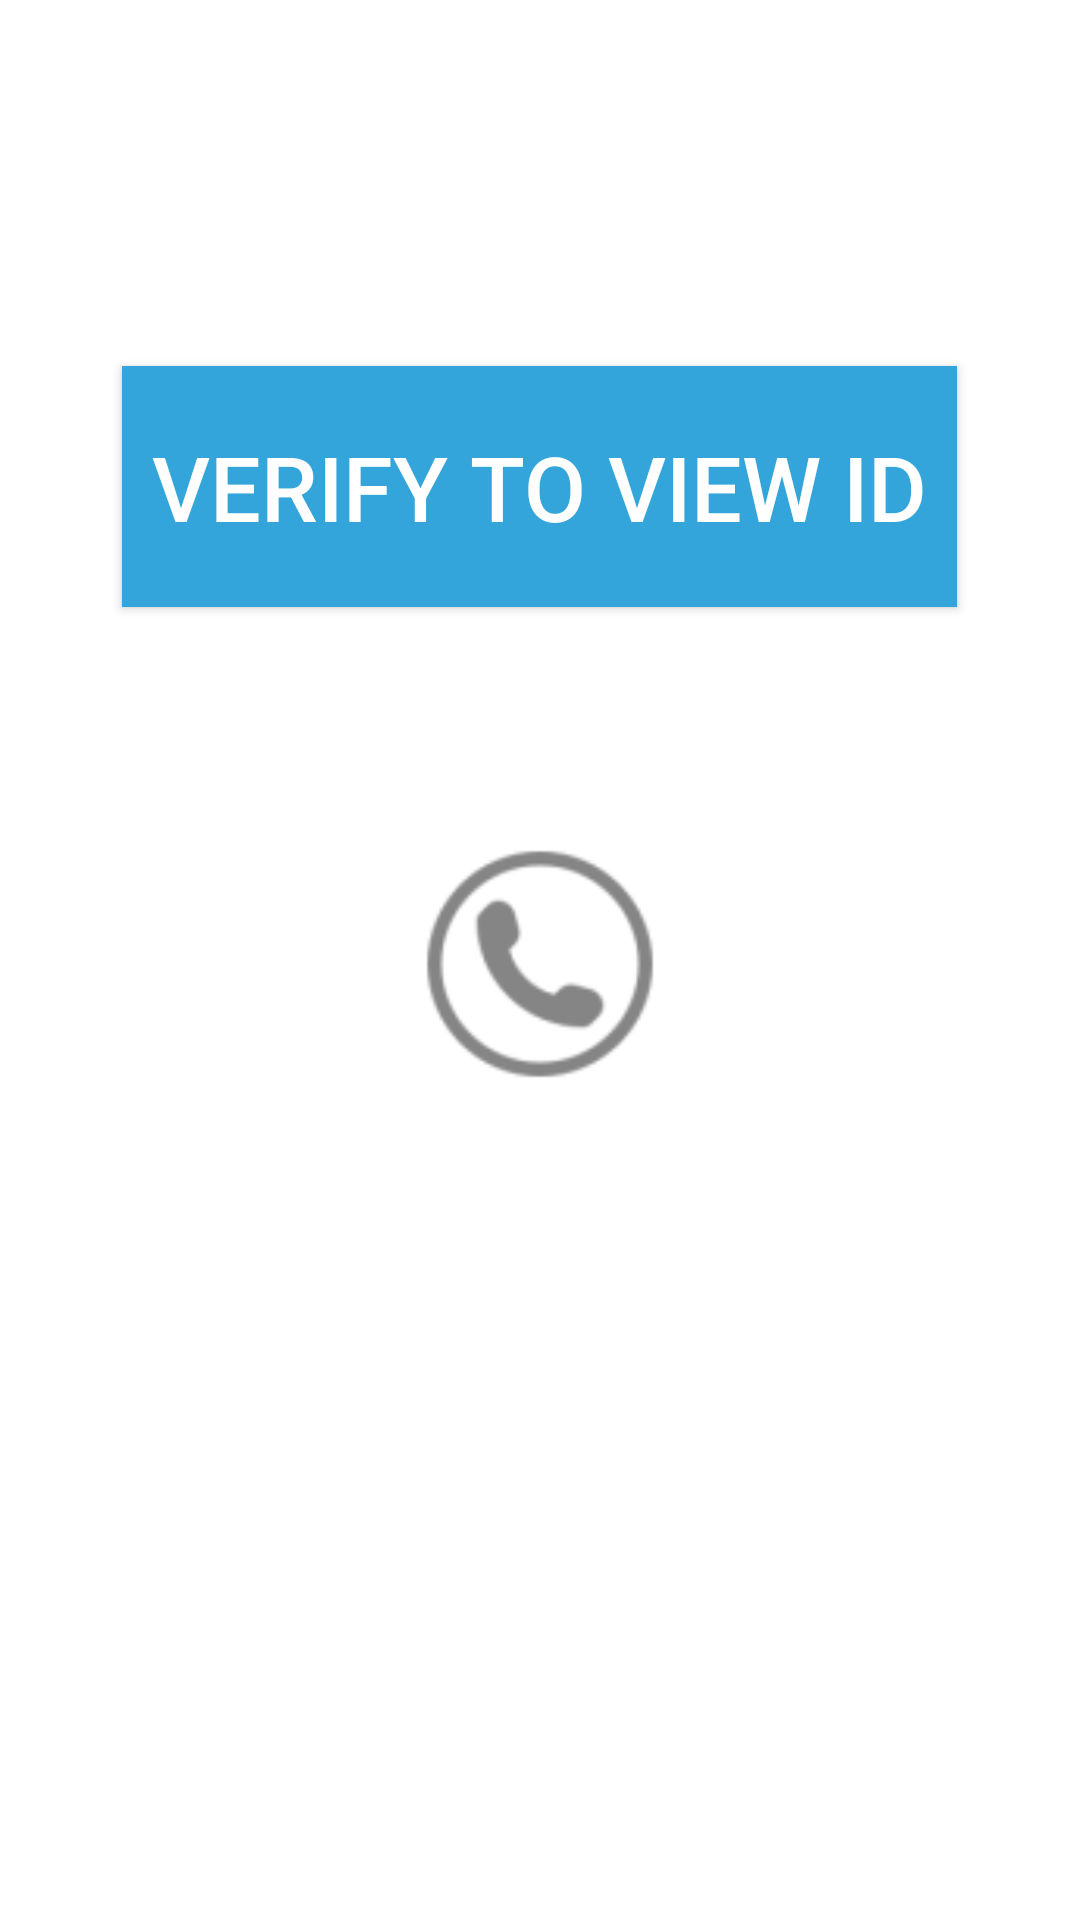

Produce the Android XML layout that renders to this screen, including the resource entries it uses.
<!-- AndroidManifest.xml: application theme CustomActionBarTheme -->
<!-- res/layout/activity_make_soscall.xml -->
<RelativeLayout xmlns:android="http://schemas.android.com/apk/res/android"
    xmlns:tools="http://schemas.android.com/tools"
    android:layout_width="match_parent"
    android:layout_height="match_parent"
    android:paddingLeft="@dimen/activity_horizontal_margin"
    android:paddingRight="@dimen/activity_horizontal_margin"
    android:paddingTop="@dimen/activity_vertical_margin"
    android:paddingBottom="@dimen/activity_vertical_margin"
    tools:context=".MainActivity"
    android:background="@color/white">

    <Button
        android:layout_width="wrap_content"
        android:layout_height="wrap_content"
        android:text="Verify to view ID"
        android:id="@+id/callButton"
        android:layout_marginTop="122dp"
        android:textSize="30dp"
        android:background="@color/appBlue"
        android:textColor="@color/white"
        android:paddingLeft="10dp"
        android:paddingRight="10dp"
        android:paddingTop="20dp"
        android:paddingBottom="20dp"
        android:layout_alignParentTop="true"
        android:layout_centerHorizontal="true" />

    <ImageButton
        android:layout_width="100dp"
        android:layout_height="100dp"
        android:id="@+id/callAgain"
        android:layout_gravity="center"
        android:background="@drawable/call_sos"
        android:layout_marginTop="69dp"
        android:layout_below="@+id/callButton"
        android:layout_centerHorizontal="true" />


</RelativeLayout>
<!-- resources referenced by this layout -->
<resources>
  <color name="appBlue">#34A5DA</color>
  <color name="white">#ffffff</color>
  <!-- drawable call_sos: png bitmap (drawable-hdpi, 858 bytes) -->
  <style name="CustomActionBarTheme" parent="@style/Theme.AppCompat.Light">
          <item name="android:actionBarStyle">@style/MyActionBar</item>
          <item name="actionBarStyle">@style/MyActionBar</item>
  
  
  
      </style>
  <style name="MyActionBar" parent="@style/Widget.AppCompat.Light.ActionBar">
  
          <item name="android:background">@color/appBlue</item>
          <item name="background">@color/appBlue</item>
          <item name="titleTextStyle">@style/titleStyle</item>
          <item name="logo">@mipmap/icon</item>
  
  
  
  
      </style>
  <style name="titleStyle" parent="@style/TextAppearance.AppCompat.Widget.ActionBar.Title">
          <item name="android:textColor">@color/white</item>
      </style>
</resources>
